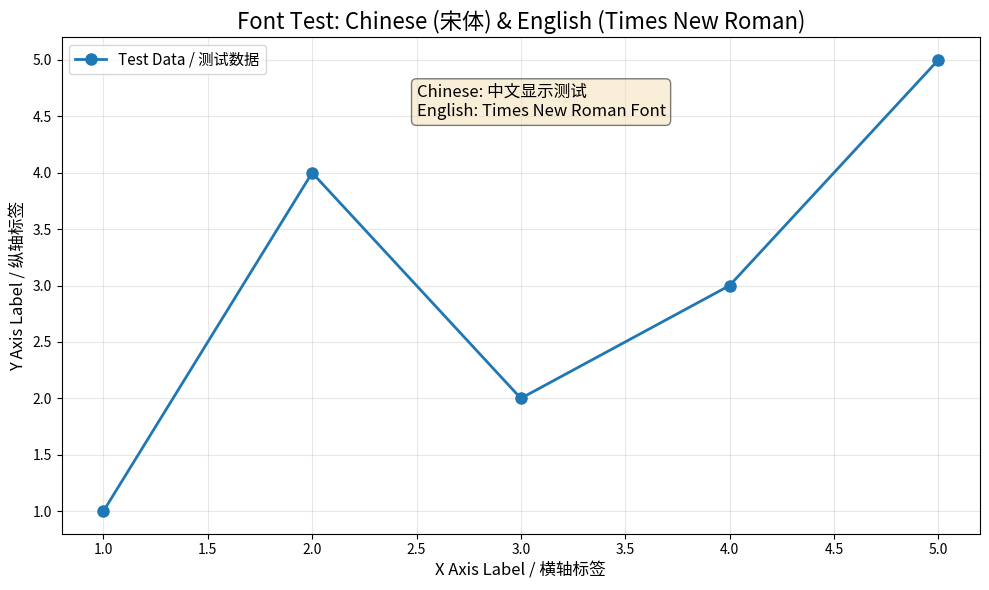

Python code for this plot:
"""
Matplotlib中文显示配置工具
Matplotlib Chinese Font Configuration Utility

使用方法：
    from matplotlib_chinese_config import setup_chinese_font
    setup_chinese_font()
    
或者在导入matplotlib后直接调用：
    import matplotlib_chinese_config  # 会自动配置
"""

import matplotlib.pyplot as plt
import matplotlib

def setup_chinese_font(chinese_font_name='SimSun', western_font_name='Times New Roman'):
    """
    配置matplotlib以支持中文显示，并设置中文字体和西文字体
    
    Args:
        chinese_font_name: 中文字体名称，默认为'SimSun'（宋体）
        western_font_name: 西文字体名称，默认为'Times New Roman'
    
    Returns:
        tuple: (成功设置的中文字体名称, 成功设置的西文字体名称)
    """
    # 获取系统可用字体
    try:
        available_fonts = [f.name for f in matplotlib.font_manager.fontManager.ttflist]
    except:
        available_fonts = []
    
    # 中文字体备选列表（按优先级）
    chinese_font_list = [
        'SimSun',           # 宋体（Windows）
        'NSimSun',          # 新宋体（Windows）
        'STSong',           # 华文宋体（Mac）
        'Songti SC',        # 宋体-简（Mac）
        'Noto Serif CJK SC', # Noto宋体（Linux）
        'WenQuanYi Micro Hei',  # 文泉驿微米黑（Linux备选）
    ]
    
    # 西文字体备选列表（按优先级）
    western_font_list = [
        'Times New Roman',  # Times New Roman（Windows/Mac）
        'Times',            # Times（Linux）
        'DejaVu Serif',     # DejaVu Serif（Linux备选）
        'Liberation Serif', # Liberation Serif（Linux备选）
    ]
    
    # 查找中文字体
    chinese_font = None
    if chinese_font_name in available_fonts:
        chinese_font = chinese_font_name
    else:
        # 尝试备选字体
        for font in chinese_font_list:
            if font in available_fonts:
                chinese_font = font
                break
    
    # 查找西文字体
    western_font = None
    if western_font_name in available_fonts:
        western_font = western_font_name
    else:
        # 尝试备选字体
        for font in western_font_list:
            if font in available_fonts:
                western_font = font
                break
    
    # 设置字体
    if chinese_font:
        # 设置中文字体（sans-serif用于中文）
        plt.rcParams['font.sans-serif'] = [chinese_font] + plt.rcParams['font.sans-serif']
        print(f"✓ 中文字体已设置: {chinese_font}")
    else:
        print("⚠️  警告: 未找到中文字体，中文可能显示为方框")
        if available_fonts:
            print(f"   可用字体示例: {available_fonts[:10]}")
    
    if western_font:
        # 设置西文字体（serif用于西文）
        plt.rcParams['font.serif'] = [western_font] + plt.rcParams['font.serif']
        # 同时设置数学字体
        plt.rcParams['mathtext.fontset'] = 'stix'  # 使用STIX字体（包含Times风格）
        plt.rcParams['mathtext.default'] = 'rm'  # 默认使用罗马字体
        print(f"✓ 西文字体已设置: {western_font}")
    else:
        print("⚠️  警告: 未找到西文字体 Times New Roman")
    
    # 解决负号显示问题
    plt.rcParams['axes.unicode_minus'] = False
    
    return chinese_font, western_font


def list_available_chinese_fonts():
    """
    列出系统中可用的中文字体
    
    Returns:
        list: 可用的中文字体列表
    """
    try:
        available_fonts = [f.name for f in matplotlib.font_manager.fontManager.ttflist]
        # 常见中文字体关键词
        chinese_keywords = ['SimHei', 'YaHei', 'WenQuanYi', 'Noto', 'STHeiti', 'CJK', 'SC', 'CN']
        chinese_fonts = []
        for font in available_fonts:
            for keyword in chinese_keywords:
                if keyword in font:
                    chinese_fonts.append(font)
                    break
        return sorted(set(chinese_fonts))
    except:
        return []


# 如果直接导入此模块，自动配置中文字体（宋体）和西文字体（Times New Roman）
if __name__ != "__main__":
    setup_chinese_font(chinese_font_name='SimSun', western_font_name='Times New Roman')


if __name__ == "__main__":
    # 测试中文字体配置
    print("=" * 60)
    print("Matplotlib字体配置测试")
    print("=" * 60)
    
    chinese_font, western_font = setup_chinese_font(chinese_font_name='SimSun', western_font_name='Times New Roman')
    print(f"\n当前设置的中文字体: {chinese_font}")
    print(f"当前设置的西文字体: {western_font}")
    
    print("\n可用的中文字体:")
    chinese_fonts = list_available_chinese_fonts()
    if chinese_fonts:
        for f in chinese_fonts:
            print(f"  - {f}")
    else:
        print("  未找到中文字体")
    
    # 测试中英文显示
    print("\n测试中英文显示...")
    fig, ax = plt.subplots(figsize=(10, 6))
    x = [1, 2, 3, 4, 5]
    y = [1, 4, 2, 3, 5]
    ax.plot(x, y, 'o-', label='Test Data / 测试数据', linewidth=2, markersize=8)
    ax.set_title('Font Test: Chinese (宋体) & English (Times New Roman)', fontsize=16)
    ax.set_xlabel('X Axis Label / 横轴标签', fontsize=12)
    ax.set_ylabel('Y Axis Label / 纵轴标签', fontsize=12)
    ax.text(2.5, 4.5, 'Chinese: 中文显示测试\nEnglish: Times New Roman Font', 
             fontsize=12, bbox=dict(boxstyle='round', facecolor='wheat', alpha=0.5))
    ax.legend(loc='best', fontsize=11)
    ax.grid(True, alpha=0.3)
    plt.tight_layout()
    plt.savefig('matplotlib_font_test.png', dpi=150, bbox_inches='tight')
    print("✓ 测试图片已保存: matplotlib_font_test.png")
    plt.close()
    
    print("\n" + "=" * 60)
    print("配置完成！")
